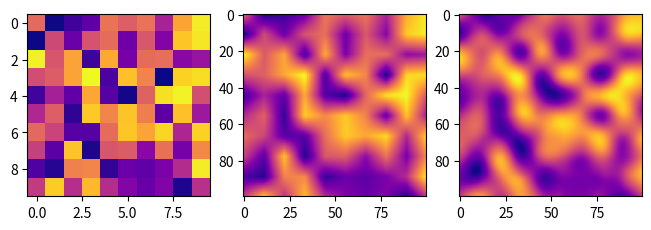

Generate this figure with matplotlib:
import numpy as np
import matplotlib.pyplot as plt

def get_coords(shape, coord):
    delta = [1/(shape[0]-1), 1/(shape[1]-1)]

    x = coord[0] / delta[0]
    y = coord[1] / delta[1]

    u = x % 1
    v = y % 1

    x = int(x)
    y = int(y)

    return x, y, u, v


def bilinear(grid, coord):
    x, y, u, v = get_coords(np.shape(grid), coord)

    return grid[x,y] * (1-u) * (1-v) + grid[x+1,y] * u * (1-v) + grid[x,y+1] * (1-u) *  v + grid[x+1,y+1] * u * v

def bicubic(grid, coord):

    x, y, u, v = get_coords(np.shape(grid), coord)

    g00 = grid[x,y]
    g01 = grid[x,y+1]
    g10 = grid[x+1,y]
    g11 = grid[x+1,y+1]

    dy00 = deriv(grid, [x, y], 1)
    dy01 = deriv(grid, [x, y+1], 1)
    dy10 = deriv(grid, [x+1, y], 1)
    dy11 = deriv(grid, [x+1, y+1], 1)

    dx00 = deriv(grid, [x, y], 0)
    dx01 = deriv(grid, [x, y+1], 0)
    dx10 = deriv(grid, [x+1, y], 0)
    dx11 = deriv(grid, [x+1, y+1], 0)

    dxy00 = cross_deriv(grid, [x,y])
    dxy01 = cross_deriv(grid, [x,y+1])
    dxy10 = cross_deriv(grid, [x+1,y])
    dxy11 = cross_deriv(grid, [x+1,y+1])
    
    A = np.matrix([
        [g00, g01, dy00, dy01],
        [g10, g11, dy10, dy11],
        [dx00, dx01, dxy00, dxy01],
        [dx10, dx11, dxy10, dxy11],
    ])

    M = np.matrix([
        [1, 0, 0, 0],
        [0, 0, 1, 0],
        [-3, 3, -2, -1],
        [2, -2, 1, 1]
    ])

    X = np.matrix([[1, u, u*u, u*u*u]])
    Y = np.matrix([[1], [v], [v*v], [v*v*v]])
    #print(Y*X)

    return X * M * A * M.T * Y

def deriv(grid, coord, axis):
    x = coord[0]
    y = coord[1]
    x_p = min(x+1, np.shape(grid)[0]-1)
    x_n = max(x-1, 0)

    y_p = min(y+1, np.shape(grid)[1]-1)
    y_n = max(y-1, 0)

    if axis == 0:
        return grid[x_p, y] - grid[x_n, y]
    else:
        return  grid[x, y_p] - grid[x, y_n]

def cross_deriv(grid, coord):
    return 0


# Run this script to see the testing plots

fig = plt.figure(constrained_layout=True)
gs = fig.add_gridspec(1, 3)

# Line plots
raw_ax = fig.add_subplot(gs[:,0])
linear_ax = fig.add_subplot(gs[:,1])
cubic_ax = fig.add_subplot(gs[:,2])

N1 = 10
N2 = 100

noise = np.random.rand(N1,N1)

linear = np.zeros((N2,N2))

cubic = np.zeros((N2,N2))

for i in range(N2):
    for j in range(N2):
        linear[i,j] = bilinear(noise,[1/N2*i,1/N2*j])

for i in range(N2):
    for j in range(N2):
        cubic[i,j] = bicubic(noise,[1/N2*i,1/N2*j])

raw_ax.imshow(noise,cmap="plasma")
linear_ax.imshow(linear,cmap="plasma")
cubic_ax.imshow(cubic,cmap="plasma")

plt.show()